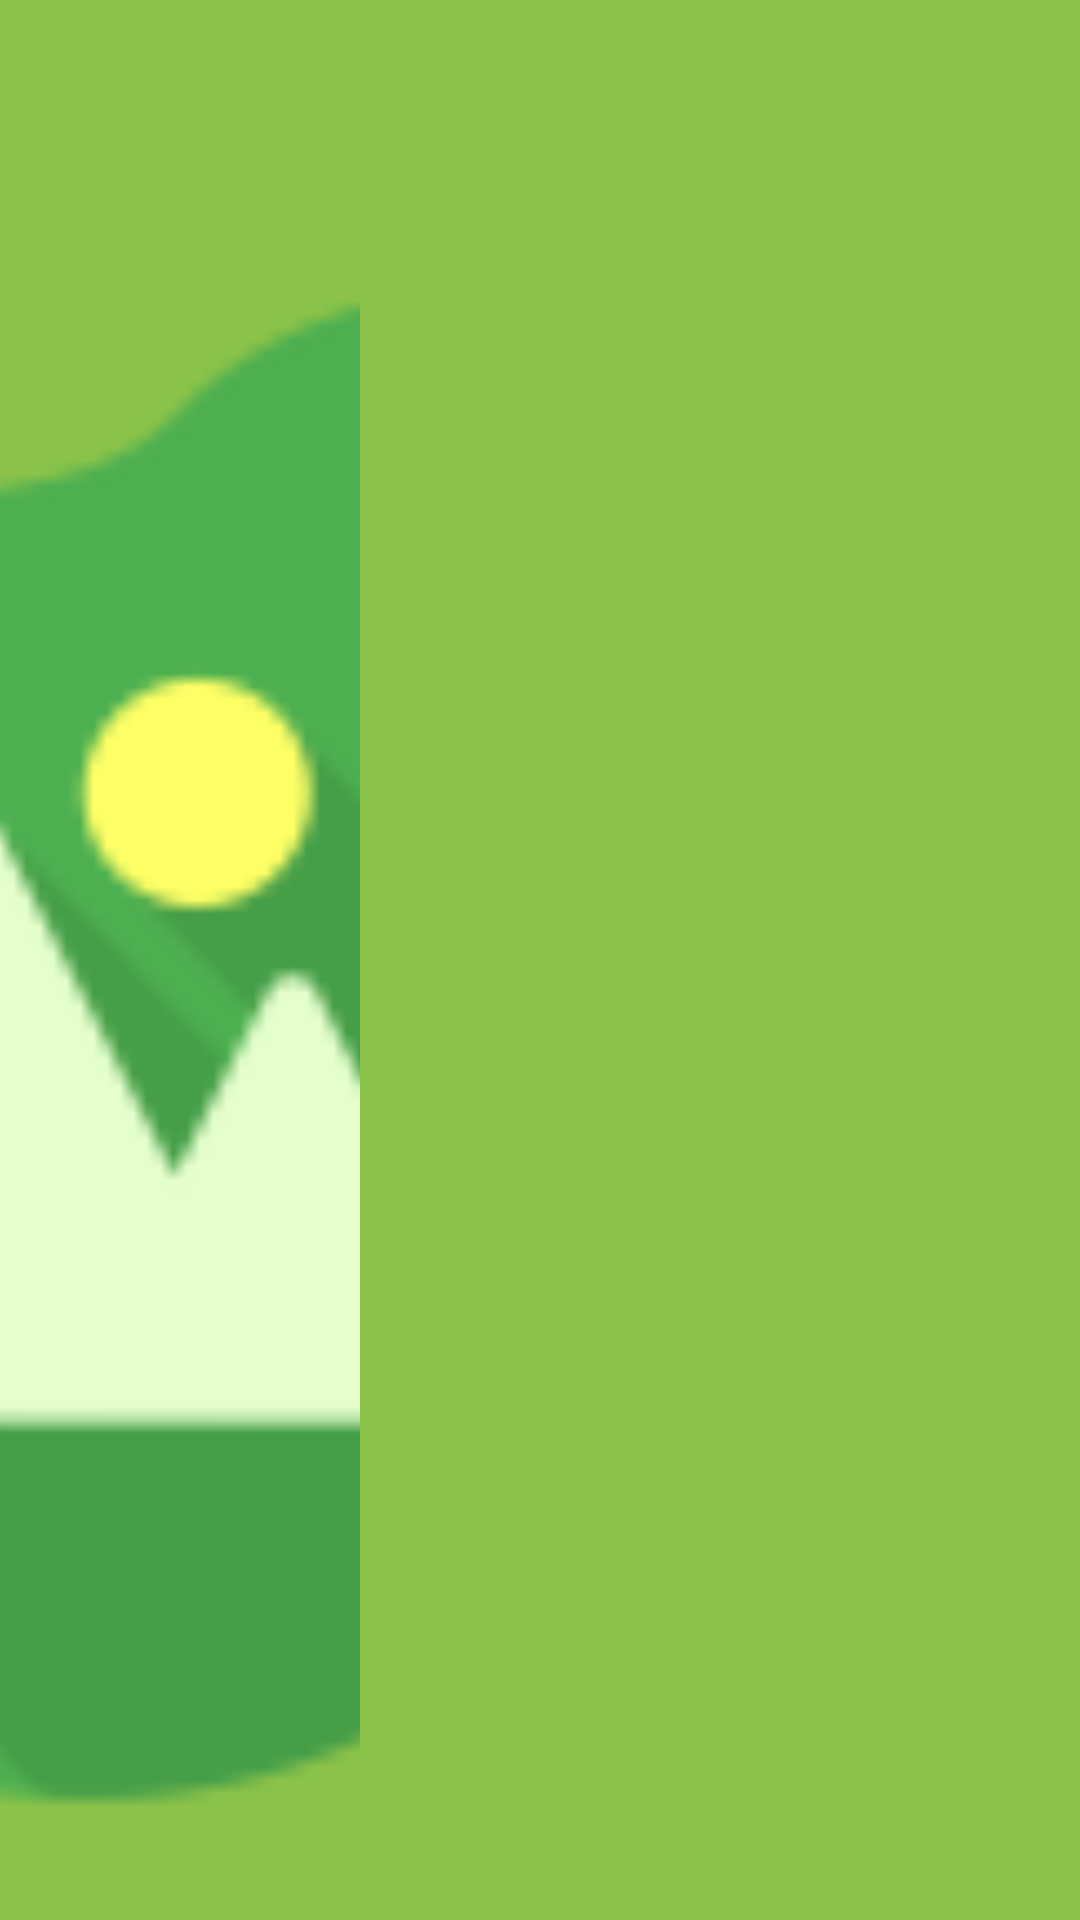

Reconstruct the res/layout file that produces this screen, plus the resources it refers to.
<!-- AndroidManifest.xml: application theme AppTheme.NoActionBar -->
<!-- res/layout/app_drawer.xml -->
<?xml version="1.0" encoding="utf-8"?>

<RelativeLayout xmlns:android="http://schemas.android.com/apk/res/android"
    xmlns:app="http://schemas.android.com/apk/res-auto"
    android:layout_width="match_parent"
    android:layout_height="160dp"
    android:background="@color/colorPrimary"
    >

    <ImageView
        android:layout_width="120dp"
        android:layout_height="match_parent"
        app:srcCompat="@mipmap/ic_launcher"
        android:id="@+id/imageView"
        android:scaleType="centerCrop"
        android:background="@android:color/transparent" />
</RelativeLayout>
<!-- resources referenced by this layout -->
<resources>
  <color name="colorPrimary">#8bc34a</color>
  <!-- mipmap ic_launcher: png bitmap (mipmap-hdpi, 1915 bytes) -->
  <style name="AppTheme.NoActionBar">
          <item name="windowActionBar">false</item>
          <item name="windowNoTitle">true</item>
          <item name="colorPrimary">@color/colorPrimary</item>
      </style>
</resources>
